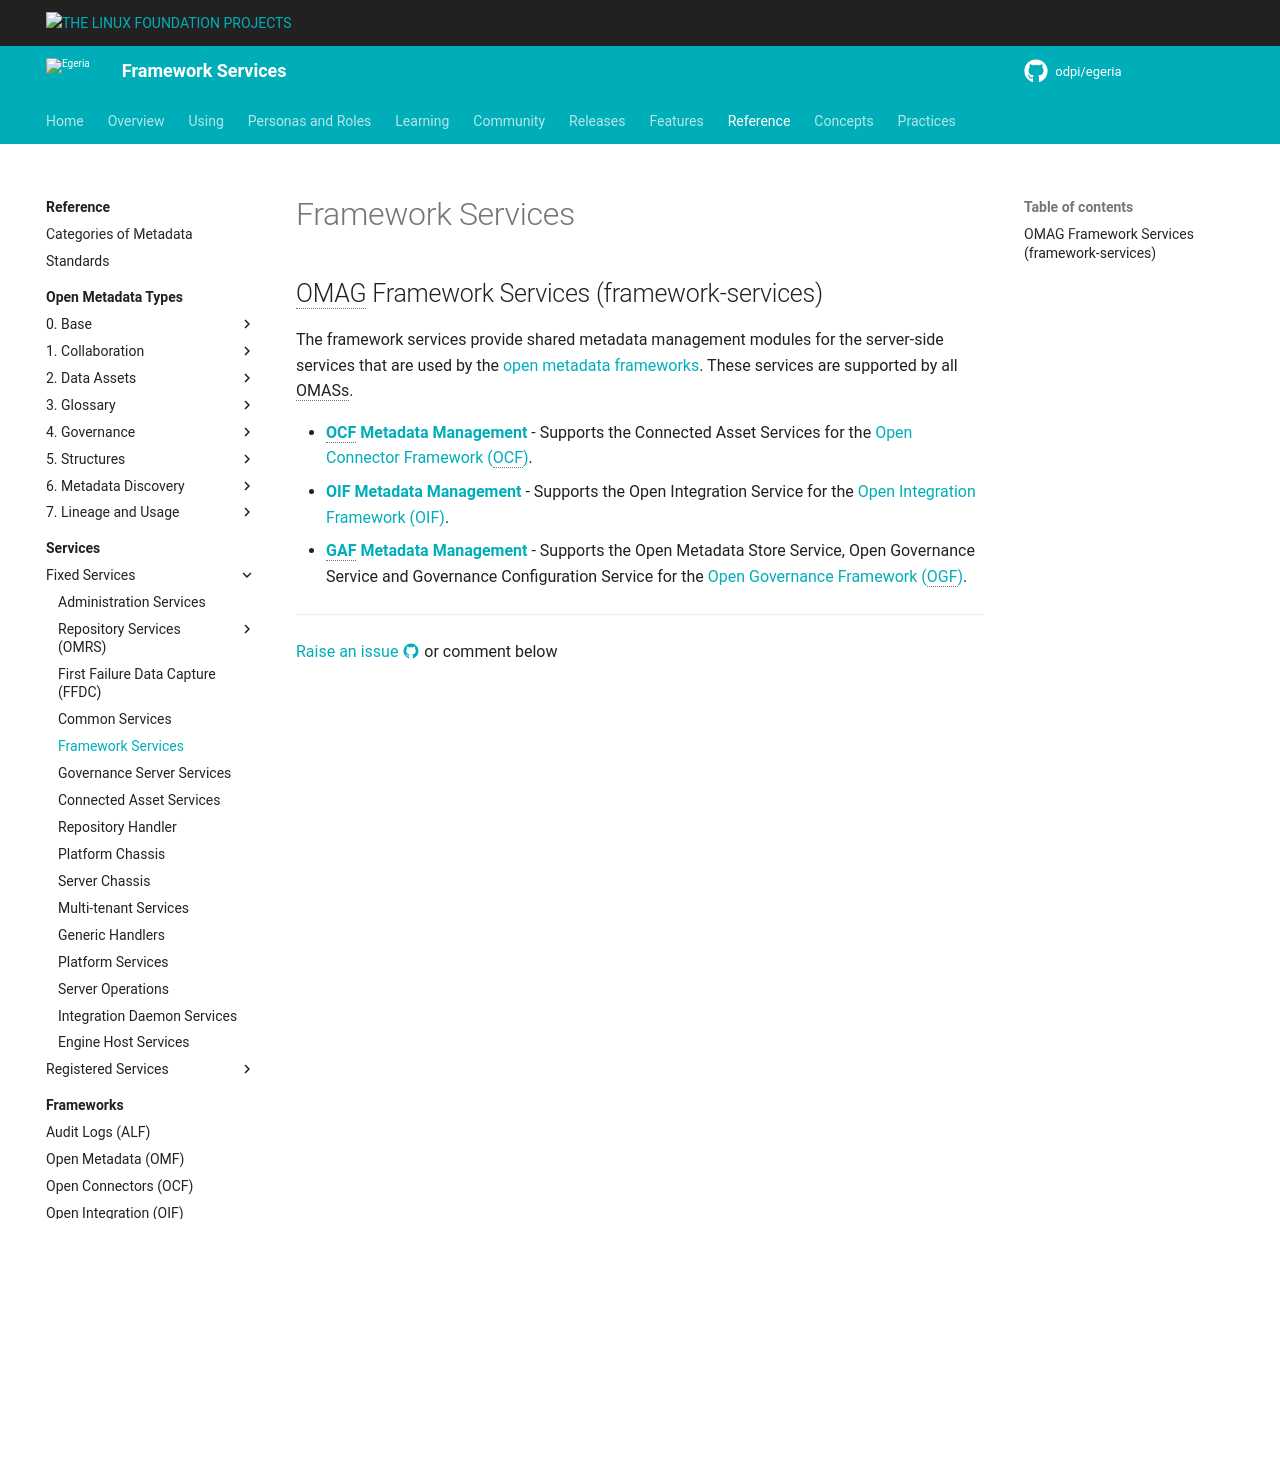

repository: odpi/egeria-docs · page: services/framework-services/index.html · generator: mkdocs


<!-- SPDX-License-Identifier: CC-BY-4.0 -->
<!-- Copyright Contributors to the ODPi Egeria project. -->

## OMAG Framework Services (framework-services)

The framework services provide shared metadata management modules for the server-side services that are used by the [open metadata frameworks](/frameworks).  These services are supported by all OMASs.

* **[OCF Metadata Management](/services/ocf-metadata-management)** - Supports the Connected Asset Services for the [Open Connector Framework (OCF)](/frameworks/ocf/overview).
* **[OIF Metadata Management](/services/oif-metadata-management)** - Supports the Open Integration Service for the [Open Integration Framework (OIF)](/frameworks/oif/overview).
* **[GAF Metadata Management](/services/gaf-metadata-management)** - Supports the Open Metadata Store Service, Open Governance Service and Governance Configuration Service for the [Open Governance Framework (OGF)](/frameworks/ogf/overview).

--8<-- "snippets/abbr.md"
